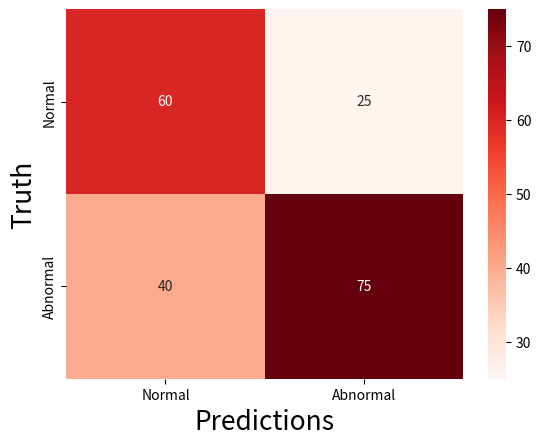

Write Python code to recreate this figure. (Note: this script raises an exception after producing the figure.)
import sys
import pandas as pd
import numpy as np
import seaborn as sns
import matplotlib.pyplot as plt




plt.figure()


# 混淆矩阵
confusion_matrix=[[60.,40.],
                  [25.,75.]]
# confusion_matrix=[[26.,24.],
#                   [3.,47.]]
# classes=len(confusion_matrix)   
# for i in range(classes):
#     classSum=sum(confusion_matrix[i])
#     for j in range(classes):
#         confusion_matrix[i][j]/=classSum

confusion=pd.DataFrame({'Normal':confusion_matrix[:][0],'Abnormal':confusion_matrix[:][1]})
confusion.index=('Normal','Abnormal')
print(confusion)

cmap=sns.color_palette("Reds",as_cmap=True)
# sns.heatmap(confusion_matrix, annot = True, cmap=cmap,vmin=0,vmax=1)
sns.heatmap(confusion, annot = True, cmap=cmap)

plt.xlabel('Predictions',fontsize = 19)
plt.ylabel('Truth',fontsize = 19)

# plt.title('Histogram of the Dataset', fontsize = 19)
# plt.savefig("figure/HeatMap.png",dpi=200)
plt.savefig("figure/HeatMap.png",dpi=200)